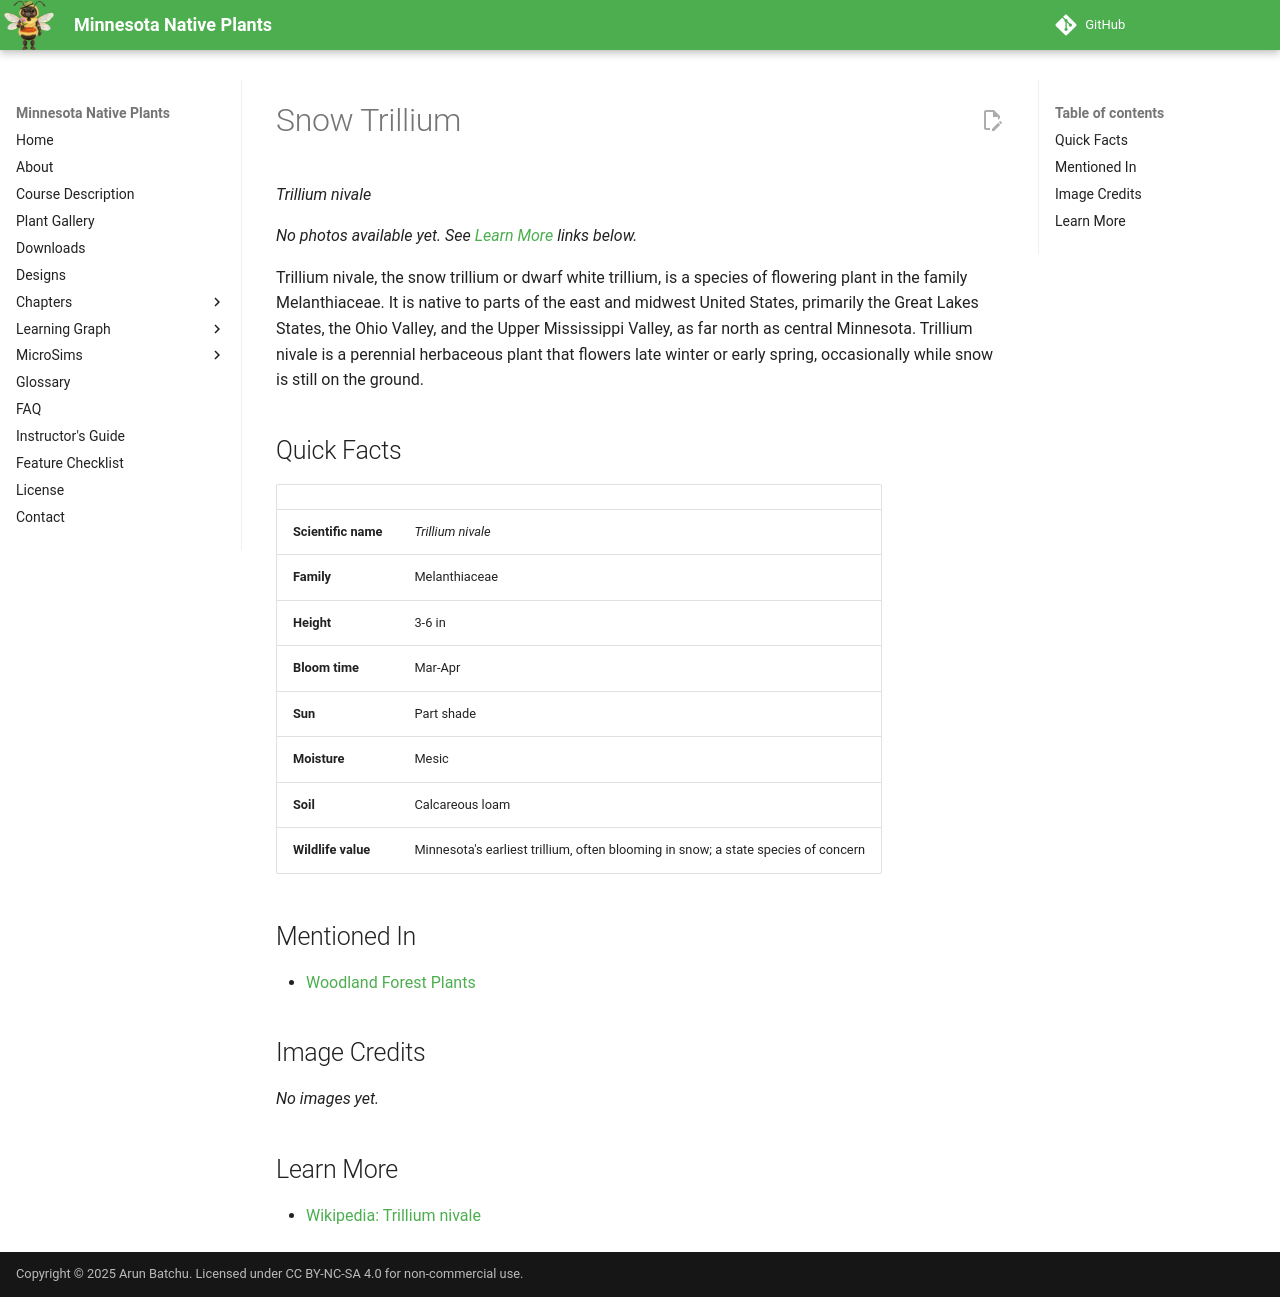

repository: arunbatchu/minnesota-native-plants · page: plants/snow-trillium/index.html · generator: mkdocs

# Snow Trillium

*Trillium nivale*



_No photos available yet. See [Learn More](#learn-more) links below._

Trillium nivale, the snow trillium or dwarf white trillium, is a species of flowering plant in the family Melanthiaceae. It is native to parts of the east and midwest United States, primarily the Great Lakes States, the Ohio Valley, and the Upper Mississippi Valley, as far north as central Minnesota.
Trillium nivale is a perennial herbaceous plant that flowers late winter or early spring, occasionally while snow is still on the ground.

## Quick Facts

| | |
|---|---|
| **Scientific name** | *Trillium nivale* |
| **Family** | Melanthiaceae |
| **Height** | 3-6 in |
| **Bloom time** | Mar-Apr |
| **Sun** | Part shade |
| **Moisture** | Mesic |
| **Soil** | Calcareous loam |
| **Wildlife value** | Minnesota's earliest trillium, often blooming in snow; a state species of concern |

## Mentioned In

- [Woodland Forest Plants](../chapters/04-woodland-forest-plants/index.md)

## Image Credits

_No images yet._

## Learn More

- [Wikipedia: Trillium nivale](https://en.wikipedia.org/wiki/Trillium_nivale)
